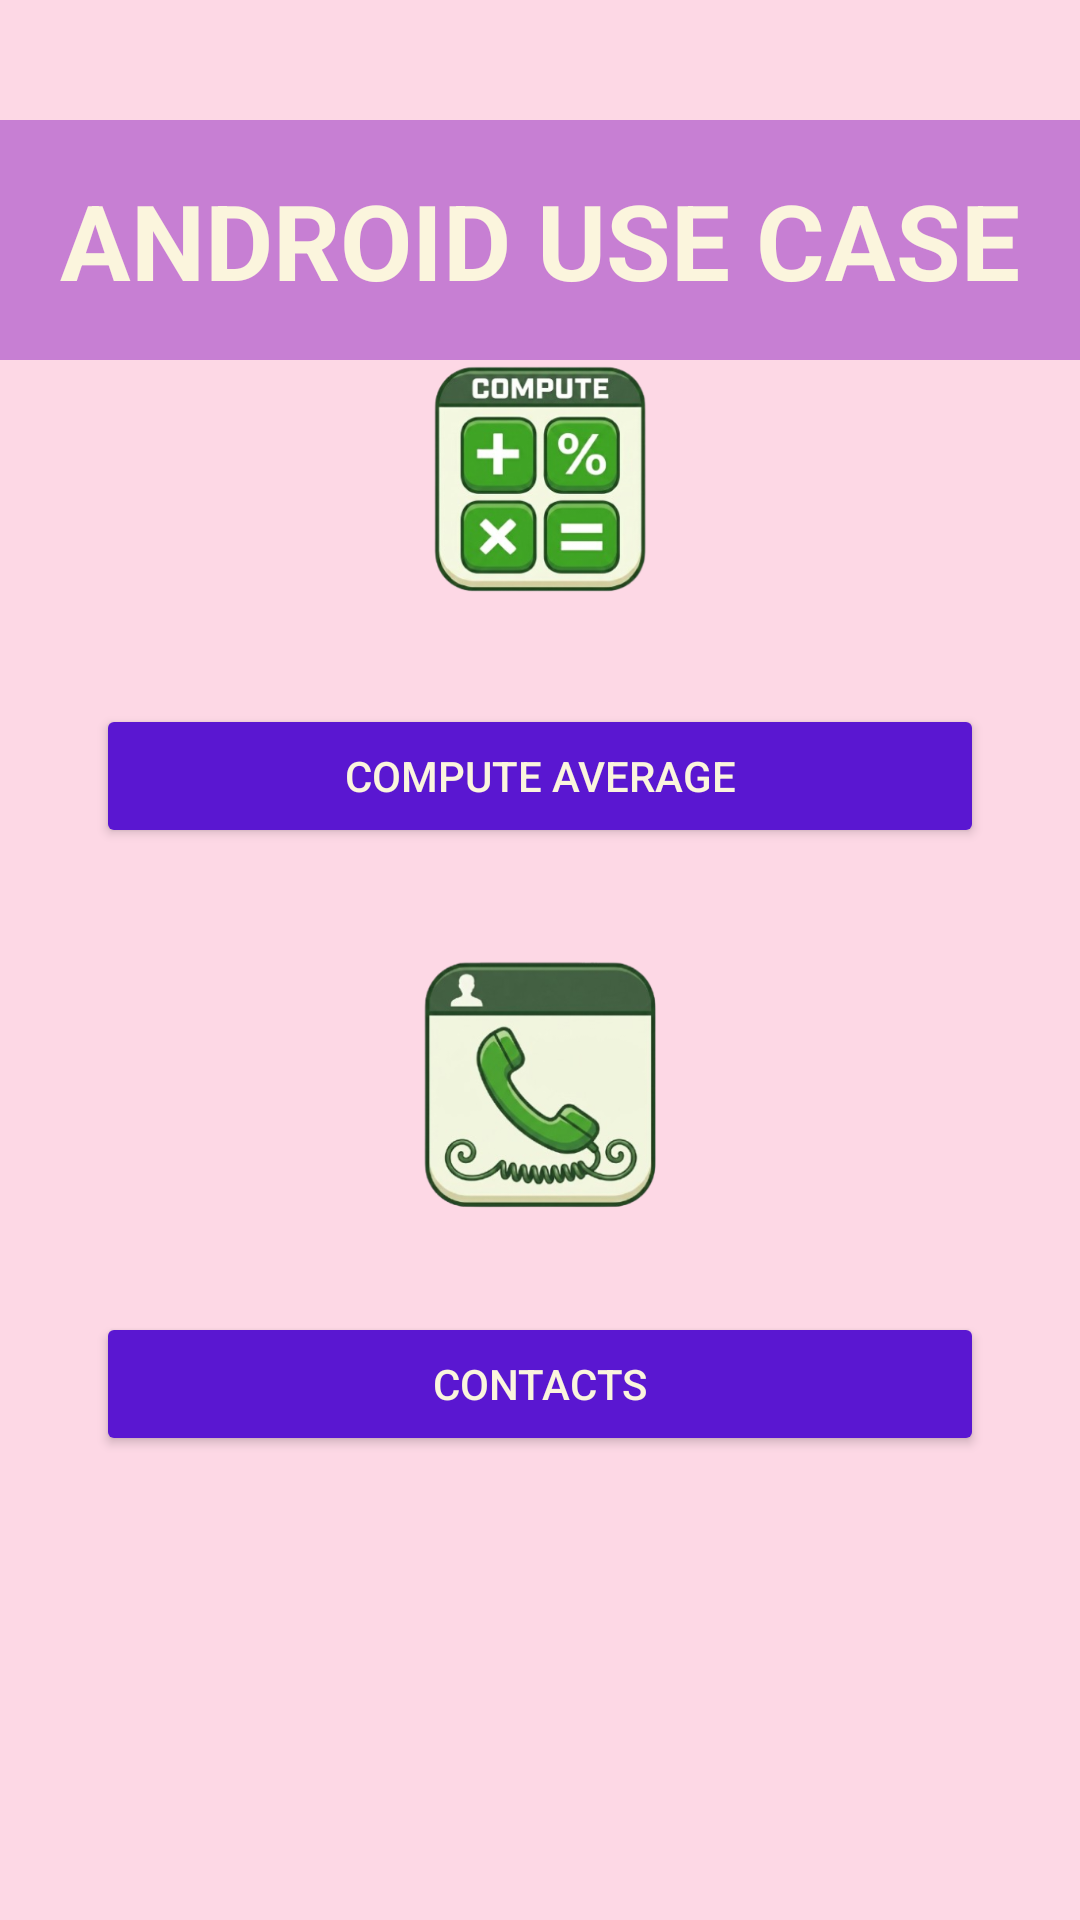

This screen was rendered from an Android layout file. Write that file and the resources it references.
<!-- AndroidManifest.xml: application theme Theme.ComputeAverageManageContacts -->
<!-- res/layout/activity_main.xml -->
<?xml version="1.0" encoding="utf-8"?>
<androidx.constraintlayout.widget.ConstraintLayout xmlns:android="http://schemas.android.com/apk/res/android"
    xmlns:app="http://schemas.android.com/apk/res-auto"
    xmlns:tools="http://schemas.android.com/tools"
    android:id="@+id/main"
    android:layout_width="match_parent"
    android:layout_height="match_parent"
    tools:context=".MainActivity"
    android:background="#FDD8E5">


    <TextView
        android:id="@+id/title"
        android:layout_width="0dp"
        android:layout_height="80dp"
        android:background="#C77FD3"
        android:gravity="center"
        android:text="Android Use Case"
        android:textAllCaps="true"
        android:textColor="#FBF5DD"
        android:textSize="35sp"
        android:textStyle="bold"
        app:layout_constraintEnd_toEndOf="parent"
        app:layout_constraintStart_toStartOf="parent"
        app:layout_constraintTop_toTopOf="parent"
        android:layout_marginBottom="20dp"
        android:layout_marginTop="40dp"/>

    <Button
        android:id="@+id/computeAvg"
        android:layout_width="0dp"
        android:layout_height="wrap_content"
        android:text="Compute Average"
        android:textColor="#FBF5DD"
        app:layout_constraintTop_toBottomOf="@id/title"
        app:layout_constraintBottom_toTopOf="@id/manageContacts"
        app:layout_constraintStart_toStartOf="parent"
        app:layout_constraintEnd_toEndOf="parent"
        android:layout_marginHorizontal="32dp"
        android:backgroundTint="#5A17D1"
        android:layout_marginBottom="40dp"/>

    <Button
        android:id="@+id/manageContacts"
        android:layout_width="0dp"
        android:layout_height="wrap_content"
        android:text="Contacts"
        android:textColor="#FBF5DD"
        app:layout_constraintTop_toBottomOf="@id/computeAvg"
        app:layout_constraintBottom_toBottomOf="parent"
        app:layout_constraintStart_toStartOf="parent"
        app:layout_constraintEnd_toEndOf="parent"
        android:layout_marginHorizontal="32dp"
        android:backgroundTint="#5A17D1"
        android:layout_marginBottom="40dp"/>

    <ImageView
        android:id="@+id/imageView"
        android:layout_width="130dp"
        android:layout_height="150dp"
        app:layout_constraintBottom_toTopOf="@id/computeAvg"
        app:layout_constraintBottom_toBottomOf="parent"
        app:layout_constraintStart_toStartOf="parent"
        app:layout_constraintEnd_toEndOf="parent"
        android:src="@drawable/comp"/>

    <ImageView
        android:id="@+id/imageView2"
        android:layout_width="130dp"
        android:layout_height="150dp"
        app:layout_constraintBottom_toTopOf="@id/manageContacts"
        app:layout_constraintBottom_toBottomOf="parent"
        app:layout_constraintStart_toStartOf="parent"
        app:layout_constraintEnd_toEndOf="parent"
        android:src="@drawable/contact" />

</androidx.constraintlayout.widget.ConstraintLayout>
<!-- resources referenced by this layout -->
<resources>
  <!-- drawable comp: png bitmap (drawable, 135404 bytes) -->
  <!-- drawable contact: png bitmap (drawable, 113886 bytes) -->
  <style name="Theme.ComputeAverageManageContacts" parent="Base.Theme.ComputeAverageManageContacts" />
  <style name="Base.Theme.ComputeAverageManageContacts" parent="Theme.Material3.DayNight.NoActionBar">
          
          
      </style>
</resources>
